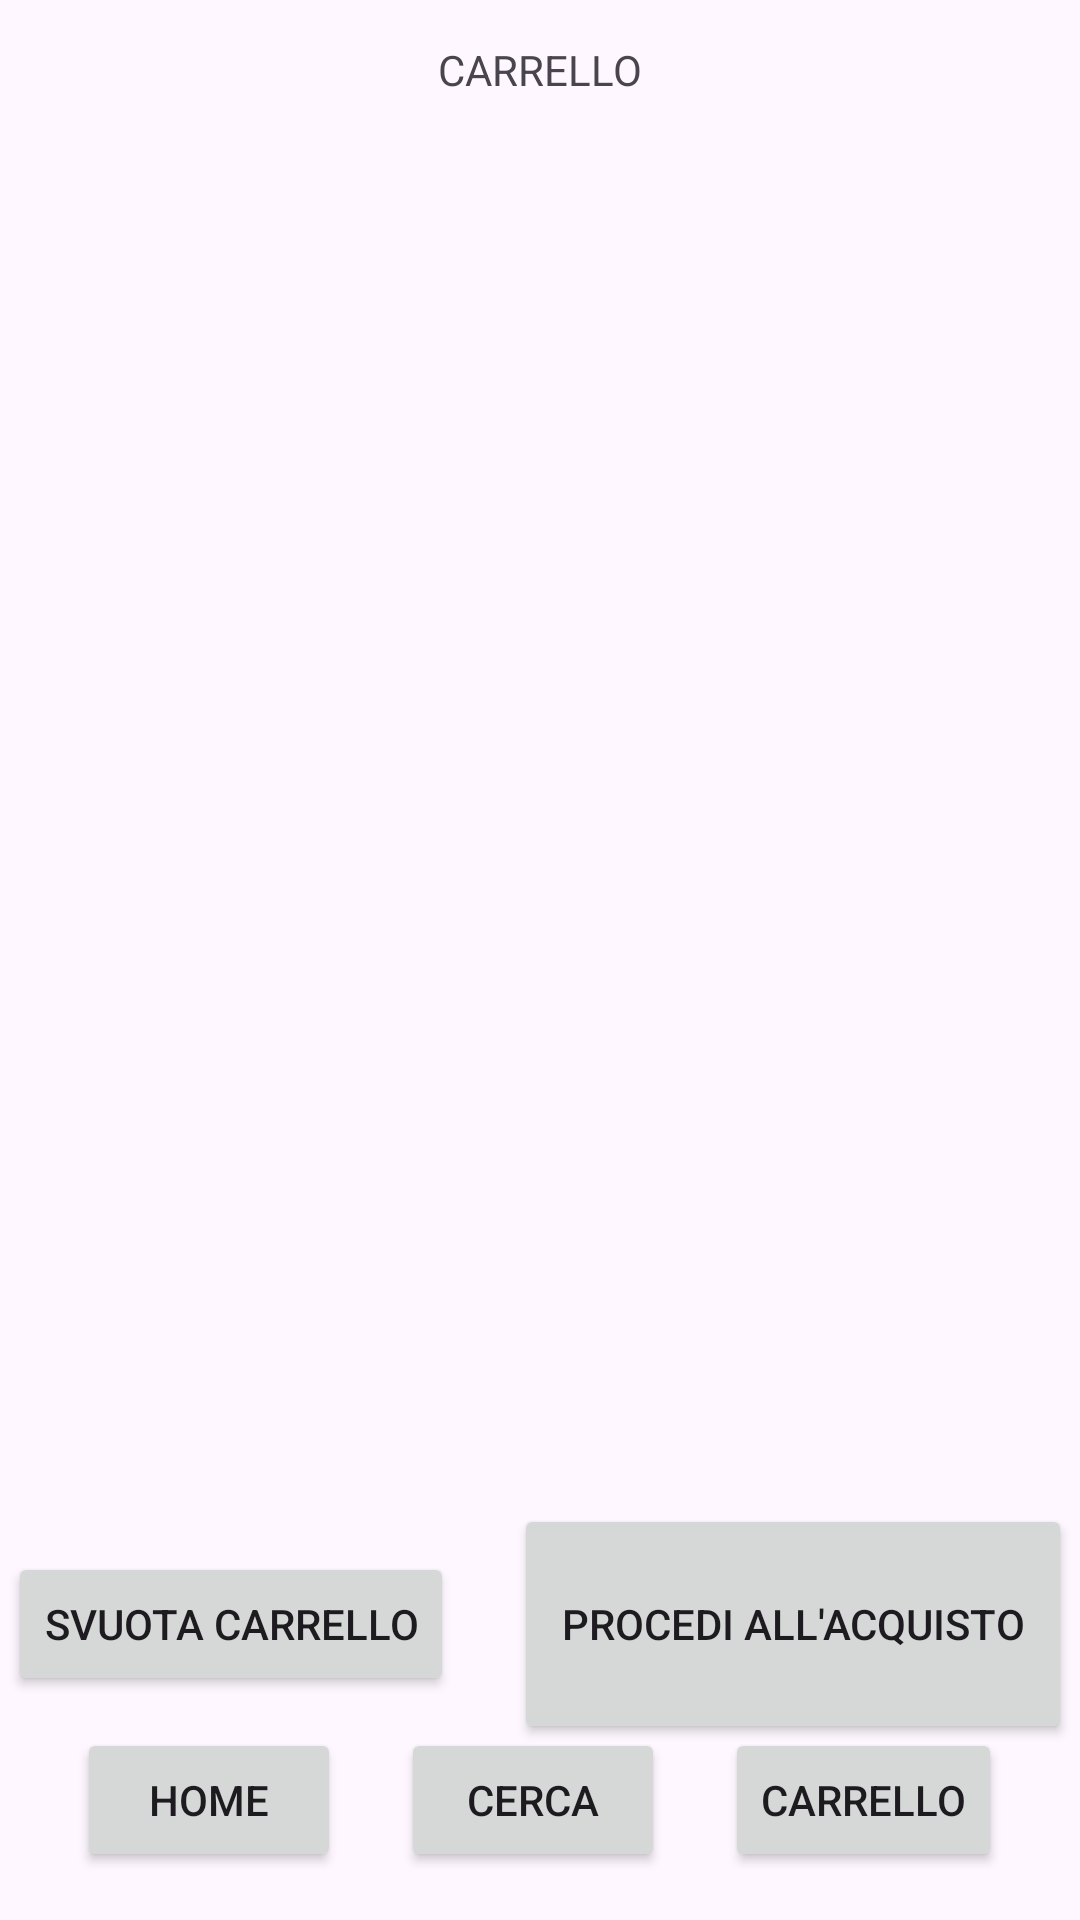

Reconstruct the res/layout file that produces this screen, plus the resources it refers to.
<!-- AndroidManifest.xml: application theme Theme.AppLibreria30 -->
<!-- res/layout/activity_carrello_libri.xml -->
<?xml version="1.0" encoding="utf-8"?>
<androidx.constraintlayout.widget.ConstraintLayout xmlns:android="http://schemas.android.com/apk/res/android"
    xmlns:app="http://schemas.android.com/apk/res-auto"
    xmlns:tools="http://schemas.android.com/tools"
    android:id="@+id/main"
    android:layout_width="match_parent"
    android:layout_height="match_parent"
    tools:context=".Carrello_Libri">

    <androidx.recyclerview.widget.RecyclerView
        android:id="@+id/rv"
        android:layout_width="match_parent"
        android:layout_height="600dp"
        android:padding="20dp"
        app:layout_constraintEnd_toEndOf="parent"
        app:layout_constraintHorizontal_bias="0.0"
        app:layout_constraintStart_toStartOf="parent"
        app:layout_constraintTop_toTopOf="parent"
        app:layout_constraintVertical_bias="0.891" />

    <LinearLayout
        android:id="@+id/linearLayout2"
        android:layout_width="match_parent"
        android:layout_height="80dp"
        android:gravity="center"
        app:layout_constraintBottom_toBottomOf="parent"
        app:layout_constraintEnd_toEndOf="parent"
        app:layout_constraintStart_toStartOf="parent">

        <Button
            android:id="@+id/home"
            android:layout_width="wrap_content"
            android:layout_height="wrap_content"
            android:layout_margin="10dp"
            android:text="home" />

        <Button
            android:id="@+id/cerca"
            android:layout_width="wrap_content"
            android:layout_height="wrap_content"
            android:layout_margin="10dp"
            android:text="cerca" />

        <Button
            android:id="@+id/carrello"
            android:layout_width="wrap_content"
            android:layout_height="wrap_content"
            android:layout_margin="10dp"
            android:text="carrello" />
    </LinearLayout>

    <LinearLayout
        android:id="@+id/linearLayout3"
        android:layout_width="match_parent"
        android:layout_height="80dp"
        android:gravity="center"
        app:layout_constraintBottom_toBottomOf="parent"
        app:layout_constraintTop_toTopOf="parent"
        app:layout_constraintVertical_bias="0.895"
        tools:layout_editor_absoluteX="0dp">

        <Button
            android:id="@+id/svuota"
            android:layout_width="wrap_content"
            android:layout_height="wrap_content"
            android:layout_margin="10dp"
            android:text="Svuota Carrello" />

        <Button
            android:id="@+id/acquisto"
            android:layout_width="186dp"
            android:layout_height="80dp"
            android:layout_margin="10dp"
            android:text="Procedi all'acquisto" />
    </LinearLayout>

    <TextView
        android:id="@+id/textView"
        android:layout_width="wrap_content"
        android:layout_height="wrap_content"
        android:text="CARRELLO"
        app:layout_constraintBottom_toTopOf="@+id/linearLayout3"
        app:layout_constraintEnd_toEndOf="parent"
        app:layout_constraintStart_toStartOf="parent"
        app:layout_constraintTop_toTopOf="parent"
        app:layout_constraintVertical_bias="0.028" />

</androidx.constraintlayout.widget.ConstraintLayout>
<!-- resources referenced by this layout -->
<resources>
  <style name="Theme.AppLibreria30" parent="Base.Theme.AppLibreria30" />
  <style name="Base.Theme.AppLibreria30" parent="Theme.Material3.DayNight.NoActionBar">
          
          
      </style>
</resources>
